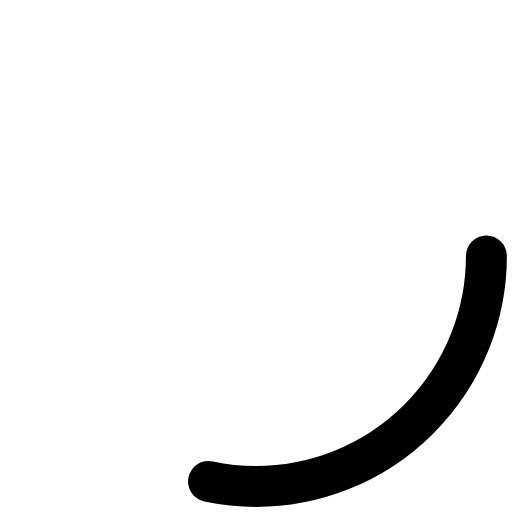
t = 0.00 s
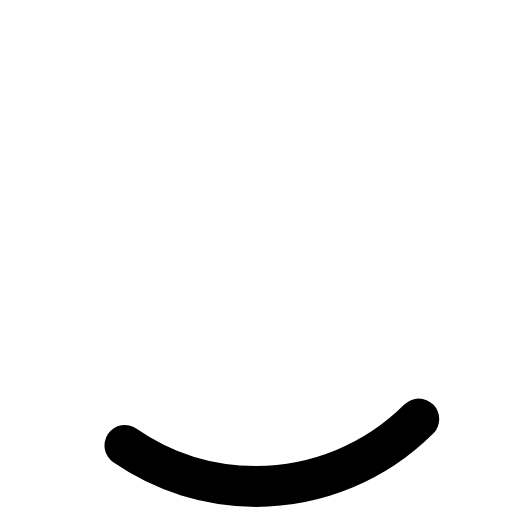
t = 0.13 s
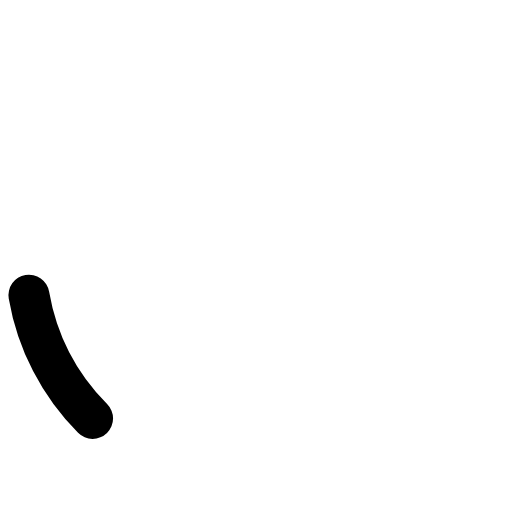
t = 0.38 s
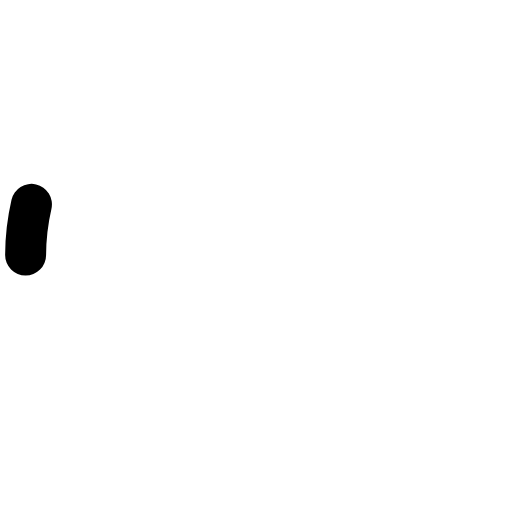
t = 0.50 s
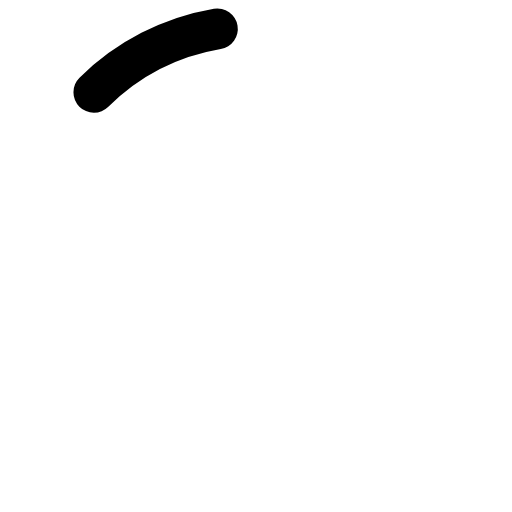
t = 0.63 s
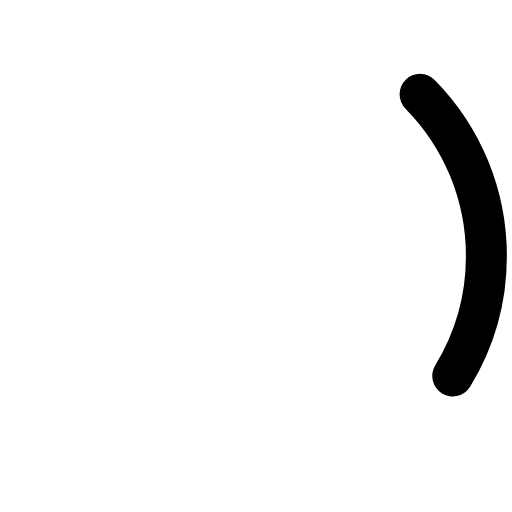
t = 0.88 s

The animated SVG that drew these frames (rendered in a browser with its animation timeline set to each time). Animation: 2 SMIL elements (animate=2); one cycle of 1.00 s, repeats indefinitely.

<?xml version="1.0" encoding="UTF-8"?>
<svg xmlns="http://www.w3.org/2000/svg" viewBox="0 0 100 100">
  <circle cx="50" cy="50" r="45" fill="none" stroke="currentColor" stroke-width="8" stroke-linecap="round">
    <animate
      attributeName="stroke-dasharray"
      dur="1s"
      repeatCount="indefinite"
      keyTimes="0; 0.5;1"
      values="80 203; 10 283; 80 203"
    />

    <animate
      attributeName="stroke-dashoffset"
      dur="1s"
      repeatCount="indefinite"
      keyTimes="0;0.5;1"
      values="0; -141.5; -283"
    />
  </circle>
</svg>
